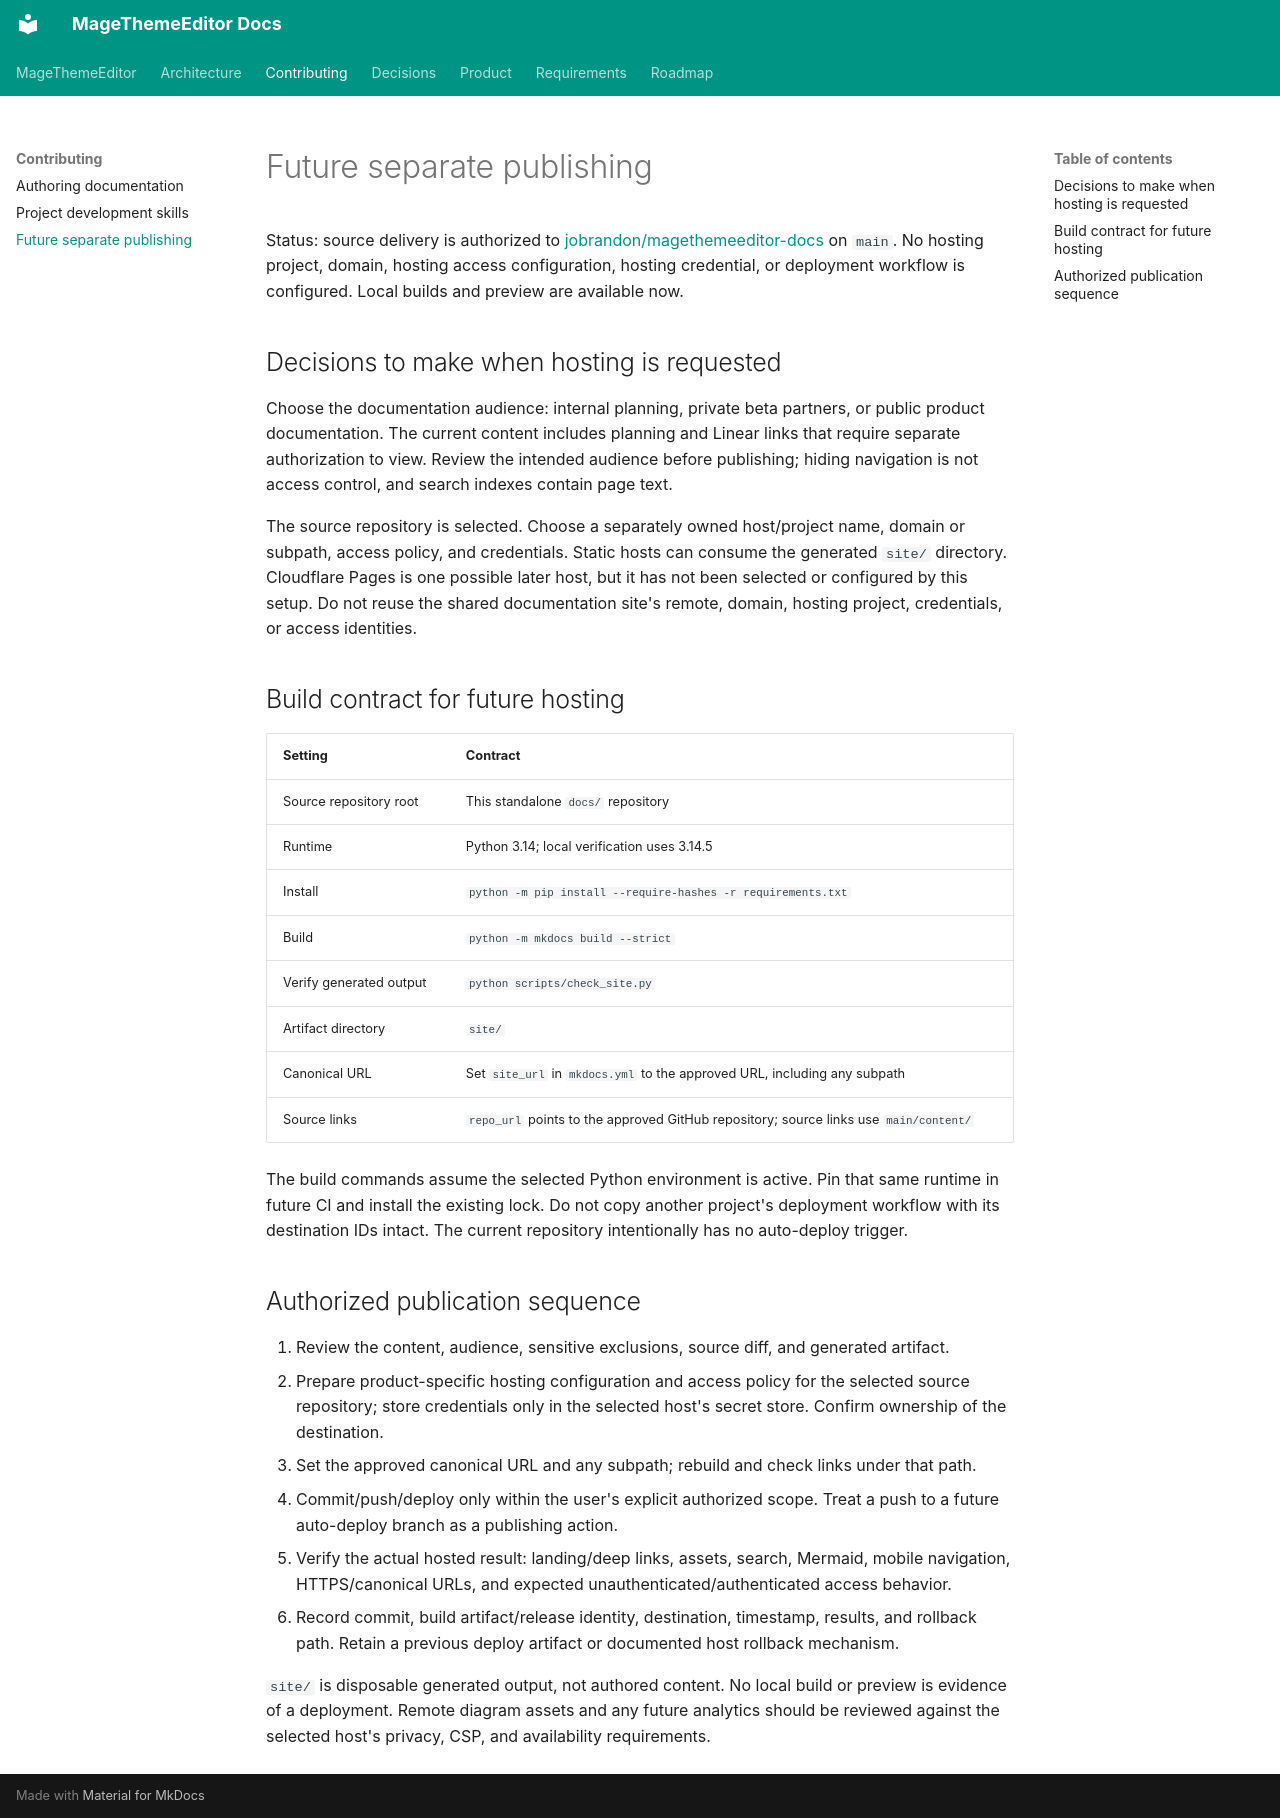

repository: jobrandon/magethemeeditor-docs · page: contributing/publishing/index.html · generator: mkdocs

# Future separate publishing

Status: source delivery is authorized to
[jobrandon/magethemeeditor-docs](https://github.com/jobrandon/magethemeeditor-docs) on `main`.
No hosting project, domain, hosting access configuration, hosting credential, or deployment
workflow is configured. Local builds and preview are available now.

## Decisions to make when hosting is requested

Choose the documentation audience: internal planning, private beta partners, or public product
documentation. The current content includes planning and Linear links that require separate
authorization to view. Review the intended audience before publishing; hiding navigation is not
access control, and search indexes contain page text.

The source repository is selected. Choose a separately owned host/project name, domain or subpath,
access policy, and credentials. Static hosts can consume the generated `site/` directory. Cloudflare Pages is one
possible later host, but it has not been selected or configured by this setup. Do not reuse the
shared documentation site's remote, domain, hosting project, credentials, or access identities.

## Build contract for future hosting

| Setting | Contract |
| --- | --- |
| Source repository root | This standalone `docs/` repository |
| Runtime | Python 3.14; local verification uses 3.14.5 |
| Install | `python -m pip install --require-hashes -r requirements.txt` |
| Build | `python -m mkdocs build --strict` |
| Verify generated output | `python scripts/check_site.py` |
| Artifact directory | `site/` |
| Canonical URL | Set `site_url` in `mkdocs.yml` to the approved URL, including any subpath |
| Source links | `repo_url` points to the approved GitHub repository; source links use `main/content/` |

The build commands assume the selected Python environment is active. Pin that same runtime in
future CI and install the existing lock. Do not copy another project's deployment workflow with
its destination IDs intact. The current repository intentionally has no auto-deploy trigger.

## Authorized publication sequence

1. Review the content, audience, sensitive exclusions, source diff, and generated artifact.
2. Prepare product-specific hosting configuration and access policy for the selected source repository; store credentials
   only in the selected host's secret store. Confirm ownership of the destination.
3. Set the approved canonical URL and any subpath; rebuild and check links under that path.
4. Commit/push/deploy only within the user's explicit authorized scope. Treat a push to a future
   auto-deploy branch as a publishing action.
5. Verify the actual hosted result: landing/deep links, assets, search, Mermaid, mobile navigation,
   HTTPS/canonical URLs, and expected unauthenticated/authenticated access behavior.
6. Record commit, build artifact/release identity, destination, timestamp, results, and rollback path.
   Retain a previous deploy artifact or documented host rollback mechanism.

`site/` is disposable generated output, not authored content. No local build or preview is evidence
of a deployment. Remote diagram assets and any future analytics should be reviewed against the
selected host's privacy, CSP, and availability requirements.
